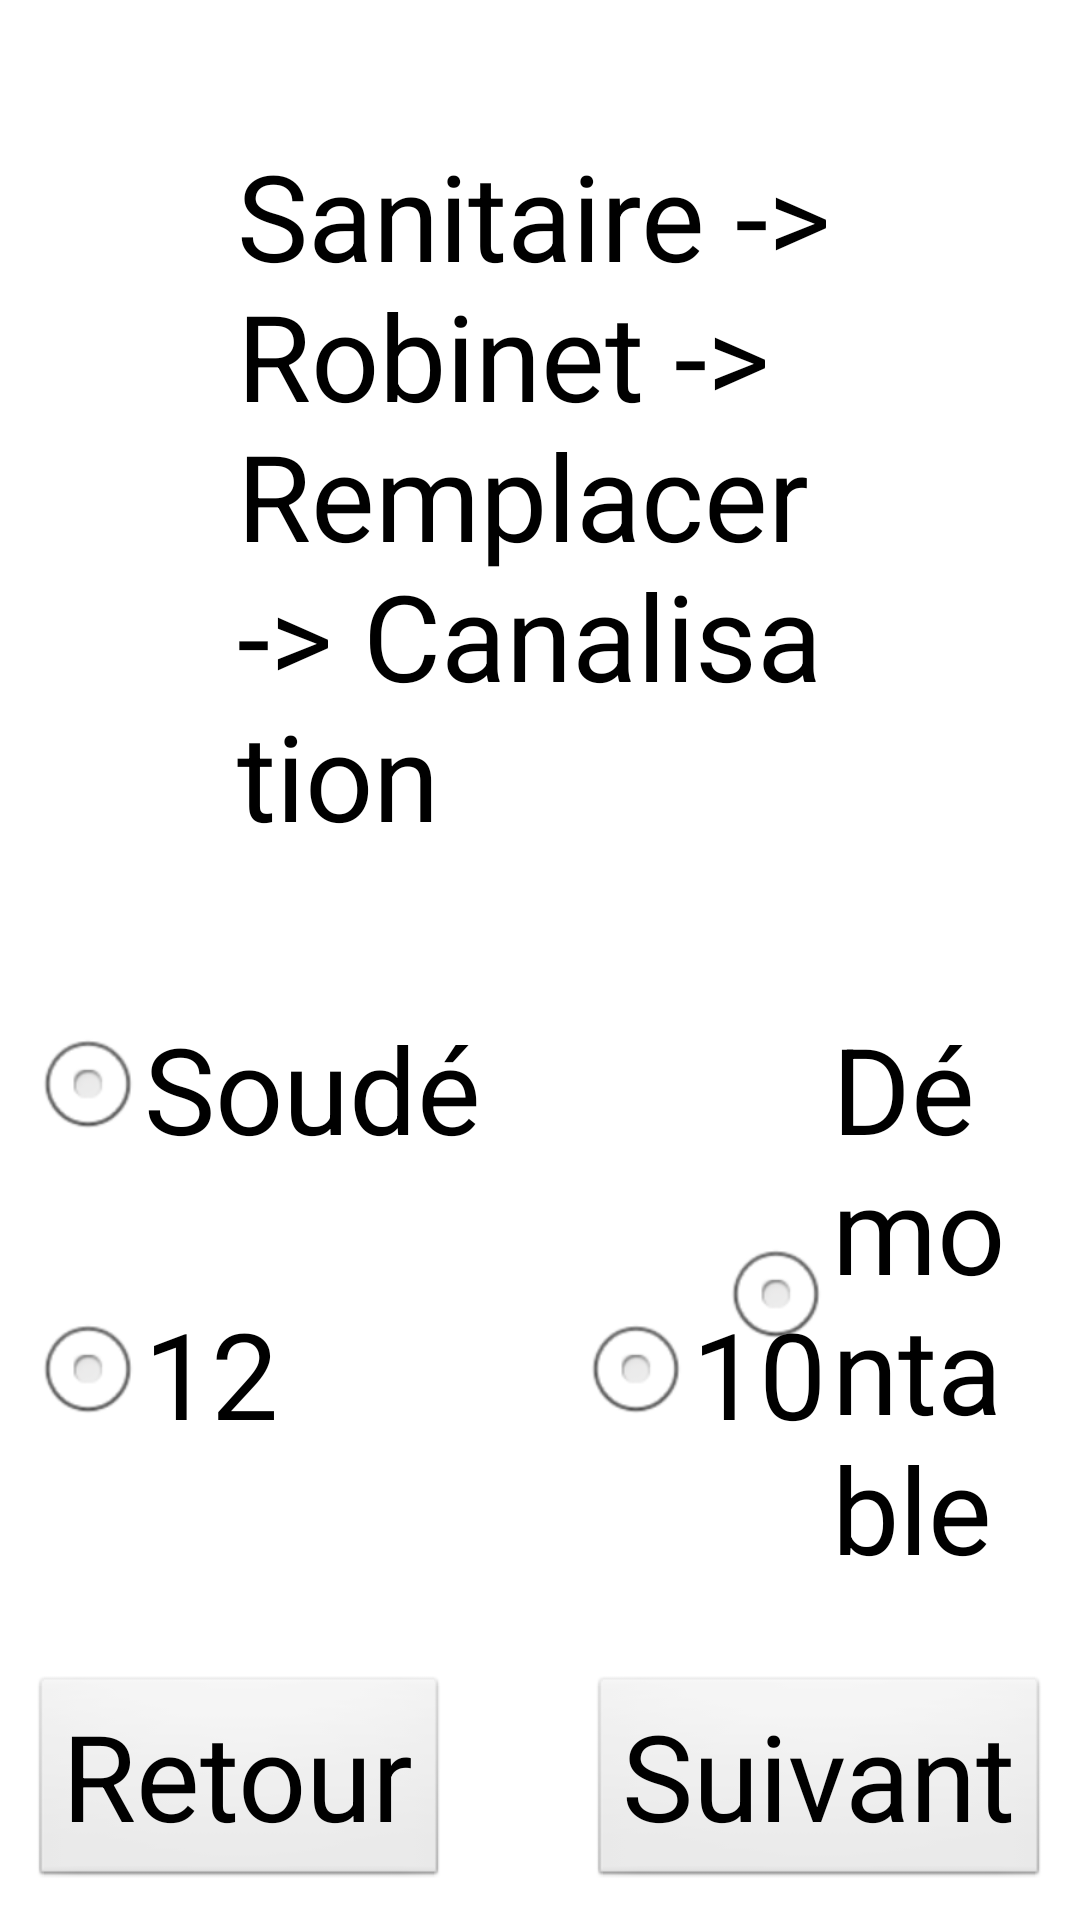

This screen was rendered from an Android layout file. Write that file and the resources it references.
<!-- AndroidManifest.xml: application theme AppTheme -->
<!-- res/layout/sanitaire_robinet_remplacer_canalisation_activity.xml -->
<RelativeLayout xmlns:android="http://schemas.android.com/apk/res/android"
    xmlns:tools="http://schemas.android.com/tools"
    android:layout_width="match_parent"
    android:layout_height="match_parent"
    android:paddingBottom="10sp"
    android:paddingLeft="10sp"
    android:paddingRight="10sp"
    android:paddingTop="10sp"
    tools:context=".SanitaireRobinetRemplacerCanalisationActivity" >

    <TextView
        android:id="@+id/textView1"
        android:layout_width="wrap_content"
        android:layout_height="wrap_content"
        android:layout_alignParentTop="true"
        android:layout_centerHorizontal="true"
        android:layout_marginLeft="138dp"
        android:layout_marginTop="35dp"
        android:text="@string/sanitaire_robinet_remplacer_canalisation"
        android:textAppearance="?android:attr/textAppearanceLarge"
        android:textSize="40sp" />

    <Button
        android:id="@+id/btRetour"
        android:layout_width="wrap_content"
        android:layout_height="wrap_content"
        android:layout_alignParentBottom="true"
        android:layout_alignParentLeft="true"
        android:text="@string/retour"
        android:textSize="40sp" />

    <Button
        android:id="@+id/btSuivant"
        android:layout_width="wrap_content"
        android:layout_height="wrap_content"
        android:layout_alignBaseline="@+id/btRetour"
        android:layout_alignBottom="@+id/btRetour"
        android:layout_alignParentRight="true"
        android:text="@string/suivant"
        android:textSize="40sp" />
    
    <RadioGroup
        android:id="@+id/rdgRobinetRemplacerCanalisationType"
        android:layout_width="wrap_content"
        android:layout_height="wrap_content"
        android:layout_above="@+id/btRetour"
        android:layout_centerHorizontal="true"
        android:layout_marginBottom="29dp"
        android:orientation="horizontal" >

        <RadioButton
            android:id="@+id/rdRobinetRemplacerMelangeur"
            android:layout_width="wrap_content"
            android:layout_height="wrap_content"
            android:layout_marginBottom="84dp"
            android:text="@string/santaire_robinet_remplacer_canalisation_type_soude"
            android:textSize="40sp" />

        <RadioButton
            android:id="@+id/rdRobinetRemplacerMitigeur"
            android:layout_width="wrap_content"
            android:layout_height="wrap_content"
            android:layout_marginLeft="79dp"
            android:text="@string/santaire_robinet_remplacer_canalisation_type_demontable"
            android:textSize="40sp" />
    </RadioGroup>

    <RadioGroup
        android:id="@+id/rdgRobinetRemplacerCanalisationDiametre"
        android:layout_width="wrap_content"
        android:layout_height="wrap_content"
        android:layout_below="@+id/textView1"
        android:layout_centerHorizontal="true"
        android:layout_marginTop="146dp"
        android:orientation="horizontal" >

        <RadioButton
            android:id="@+id/rdRobinetRemplacerExtractible"
            android:layout_width="wrap_content"
            android:layout_height="wrap_content"
            android:text="@string/santaire_robinet_remplacer_canalisation_diametre_12"
            android:textSize="40sp" />

        <RadioButton
            android:id="@+id/rdRobinetRemplacerColdeCygne"
            android:layout_width="wrap_content"
            android:layout_height="wrap_content"
            android:layout_marginLeft="100dp"
            android:text="@string/sanitaire_robinet_remplacer_canalisation_diametre_10"
            android:textSize="40sp" />

        <RadioButton
            android:id="@+id/rdRobinetRemplacerBas"
            android:layout_width="wrap_content"
            android:layout_height="wrap_content"
            android:layout_marginLeft="100dp"
            android:text="@string/sanitaire_robinet_remplacer_canalisation_diametre_8"
            android:textSize="40sp" />
    </RadioGroup>

</RelativeLayout>
<!-- resources referenced by this layout -->
<resources>
  <string name="retour">Retour</string>
  <string name="sanitaire_robinet_remplacer_canalisation">Sanitaire -&gt; Robinet -&gt; Remplacer -&gt; Canalisation</string>
  <string name="sanitaire_robinet_remplacer_canalisation_diametre_10">10</string>
  <string name="sanitaire_robinet_remplacer_canalisation_diametre_8">8</string>
  <string name="santaire_robinet_remplacer_canalisation_diametre_12">12</string>
  <string name="santaire_robinet_remplacer_canalisation_type_demontable">Démontable</string>
  <string name="santaire_robinet_remplacer_canalisation_type_soude">Soudé</string>
  <string name="suivant">Suivant</string>
  <style name="AppTheme" parent="AppBaseTheme">
          
      </style>
  <style name="AppBaseTheme" parent="android:Theme.Light">
          
      </style>
</resources>
